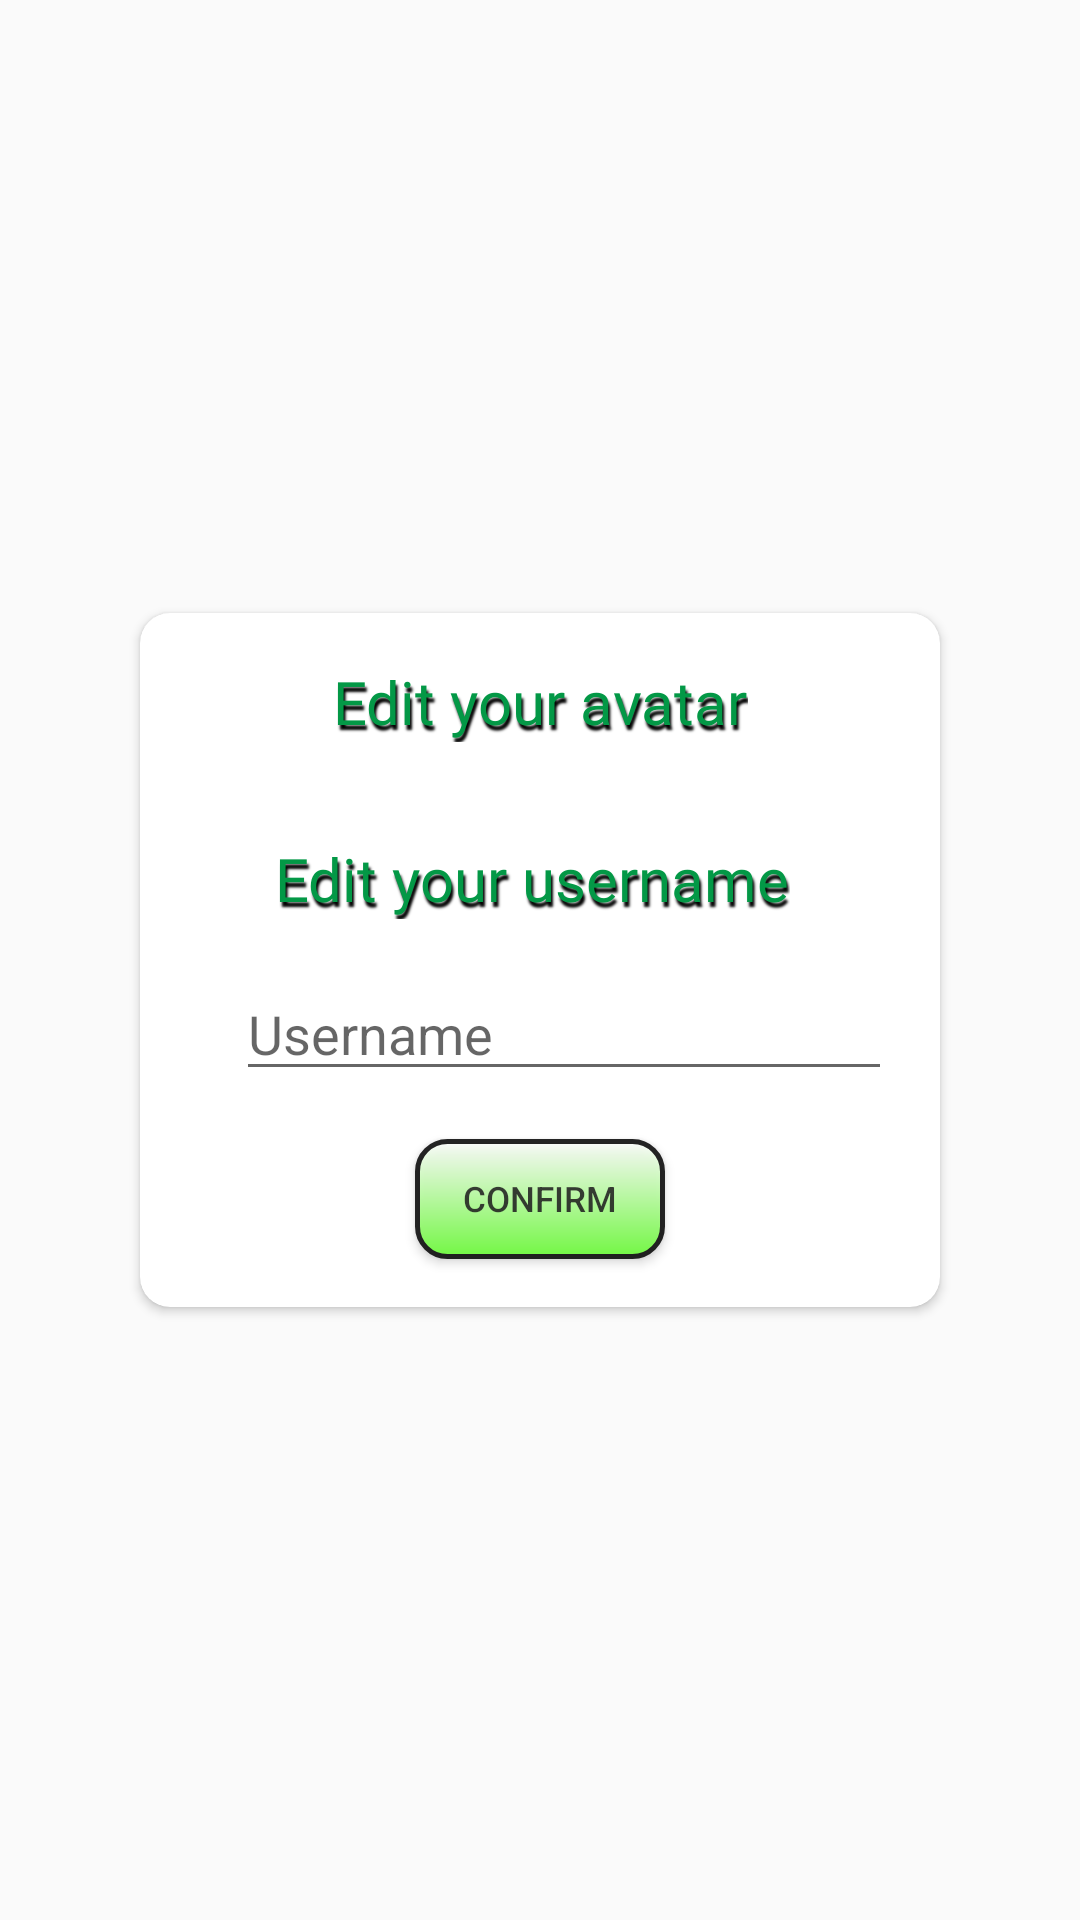

Here is an Android app screen rendered from its layout file. Give the layout XML and the strings, colors and styles it references.
<!-- AndroidManifest.xml: application theme Theme.BriscolaV10 -->
<!-- res/layout/edit_profile.xml -->
<?xml version="1.0" encoding="utf-8"?>
<androidx.constraintlayout.widget.ConstraintLayout xmlns:android="http://schemas.android.com/apk/res/android"
    xmlns:app="http://schemas.android.com/apk/res-auto"
    xmlns:tools="http://schemas.android.com/tools"
    android:id="@+id/edit_parent"
    android:layout_width="match_parent"
    android:layout_height="match_parent">

    <androidx.cardview.widget.CardView
        android:layout_width="800px"
        android:layout_height="wrap_content"
        app:cardCornerRadius="10dp"
        app:layout_constraintBottom_toBottomOf="parent"
        app:layout_constraintEnd_toEndOf="parent"
        app:layout_constraintStart_toStartOf="parent"
        app:layout_constraintTop_toTopOf="parent">

        <androidx.constraintlayout.widget.ConstraintLayout
            android:layout_width="match_parent"
            android:layout_height="match_parent">

            <TextView
                android:id="@+id/edit_UsernameTitle"
                android:layout_width="wrap_content"
                android:layout_height="wrap_content"
                android:layout_marginTop="16dp"
                android:fontFamily="@font/carter_one"
                android:shadowColor="#000"
                android:shadowDx="2"
                android:shadowDy="5"
                android:shadowRadius="1.5"
                android:text="@string/editusername"
                android:textAllCaps="false"
                android:textColor="@color/green"
                android:textSize="60px"
                app:layout_constraintEnd_toEndOf="@+id/edit_ProfileClose"
                app:layout_constraintStart_toStartOf="parent"
                app:layout_constraintTop_toBottomOf="@+id/edit_AvatarScrollView" />

            <com.google.android.material.textfield.TextInputEditText
                android:id="@+id/edit_UsernameInput"
                android:layout_width="0dp"
                android:layout_height="wrap_content"
                android:layout_marginStart="16dp"
                android:layout_marginLeft="16dp"
                android:layout_marginTop="16dp"
                android:layout_marginEnd="16dp"
                android:layout_marginRight="16dp"
                android:hint="@string/username"
                app:layout_constraintEnd_toEndOf="parent"
                app:layout_constraintStart_toEndOf="@+id/edit_UsernameIcon"
                app:layout_constraintTop_toBottomOf="@+id/edit_UsernameTitle" />

            <ImageView
                android:id="@+id/edit_UsernameIcon"
                android:layout_width="wrap_content"
                android:layout_height="wrap_content"
                android:layout_marginStart="16dp"
                android:layout_marginLeft="16dp"
                app:layout_constraintBottom_toBottomOf="@+id/edit_UsernameInput"
                app:layout_constraintStart_toStartOf="parent"
                app:layout_constraintTop_toTopOf="@+id/edit_UsernameInput"
                app:srcCompat="@drawable/ic_baseline_account_circle_24" />

            <TextView
                android:id="@+id/edit_AvatarTitle"
                android:layout_width="wrap_content"
                android:layout_height="wrap_content"
                android:layout_marginTop="16dp"
                android:fontFamily="@font/carter_one"
                android:shadowColor="#000"
                android:shadowDx="2"
                android:shadowDy="5"
                android:shadowRadius="1.5"
                android:text="@string/editavatar"
                android:textAllCaps="false"
                android:textColor="@color/green"
                android:textSize="60px"
                app:layout_constraintEnd_toEndOf="parent"
                app:layout_constraintStart_toStartOf="parent"
                app:layout_constraintTop_toTopOf="parent" />

            <ImageView
                android:id="@+id/edit_ProfileClose"
                android:layout_width="wrap_content"
                android:layout_height="wrap_content"
                android:layout_marginTop="5dp"
                android:layout_marginEnd="5dp"
                android:layout_marginRight="5dp"
                app:layout_constraintEnd_toEndOf="parent"
                app:layout_constraintTop_toTopOf="parent"
                app:srcCompat="@drawable/ic_close" />

            <Button
                android:id="@+id/edit_ProfileConfirm"
                android:layout_width="250px"
                android:layout_height="120px"
                android:layout_marginTop="16dp"
                android:layout_marginBottom="16dp"
                android:alpha="0.85"
                android:background="@drawable/green_button"
                android:text="@string/confirm"
                android:textSize="35px"
                app:layout_constraintBottom_toBottomOf="parent"
                app:layout_constraintEnd_toEndOf="parent"
                app:layout_constraintStart_toStartOf="parent"
                app:layout_constraintTop_toBottomOf="@+id/edit_UsernameInput" />

            <HorizontalScrollView
                android:id="@+id/edit_AvatarScrollView"
                android:layout_width="match_parent"
                android:layout_height="match_parent"
                android:layout_marginStart="16dp"
                android:layout_marginLeft="16dp"
                android:layout_marginTop="16dp"
                android:layout_marginEnd="16dp"
                android:layout_marginRight="16dp"
                android:scrollbars="none"
                app:layout_constraintEnd_toEndOf="parent"
                app:layout_constraintStart_toStartOf="parent"
                app:layout_constraintTop_toBottomOf="@+id/edit_AvatarTitle">

                <LinearLayout
                    android:id="@+id/edit_AvatarScrollLayout"
                    android:layout_width="wrap_content"
                    android:layout_height="wrap_content" />
            </HorizontalScrollView>

        </androidx.constraintlayout.widget.ConstraintLayout>
    </androidx.cardview.widget.CardView>
</androidx.constraintlayout.widget.ConstraintLayout>
<!-- resources referenced by this layout -->
<resources>
  <color name="green">#039846</color>
  <!-- drawable green_button (drawable) -->
  <?xml version="1.0" encoding="utf-8"?>
  <shape xmlns:android="http://schemas.android.com/apk/res/android"
      android:shape="rectangle">
      <gradient android:startColor="#FFFFFF"
          android:endColor="#63FE2C"
          android:angle="270" />
      <corners android:radius="10dp" />
      <stroke android:width="5px" android:color="#000000" />
  </shape>
  <string name="confirm">Confirm</string>
  <string name="editavatar">Edit your avatar</string>
  <string name="editusername">Edit your username</string>
  <string name="username">Username</string>
  <style name="Theme.BriscolaV10" parent="Theme.AppCompat.Light">
          <item name="android:forceDarkAllowed" tools:targetApi="q"> false </item>
  
          
          <item name="colorPrimary">@color/blue</item>
          <item name="colorPrimaryDark">@color/purple_700</item>
          <item name="colorAccent">@color/teal_200</item>
  
          
      </style>
  <color name="blue">#3666FF</color>
  <color name="purple_700">#FF3700B3</color>
  <color name="teal_200">#FF03DAC5</color>
</resources>
